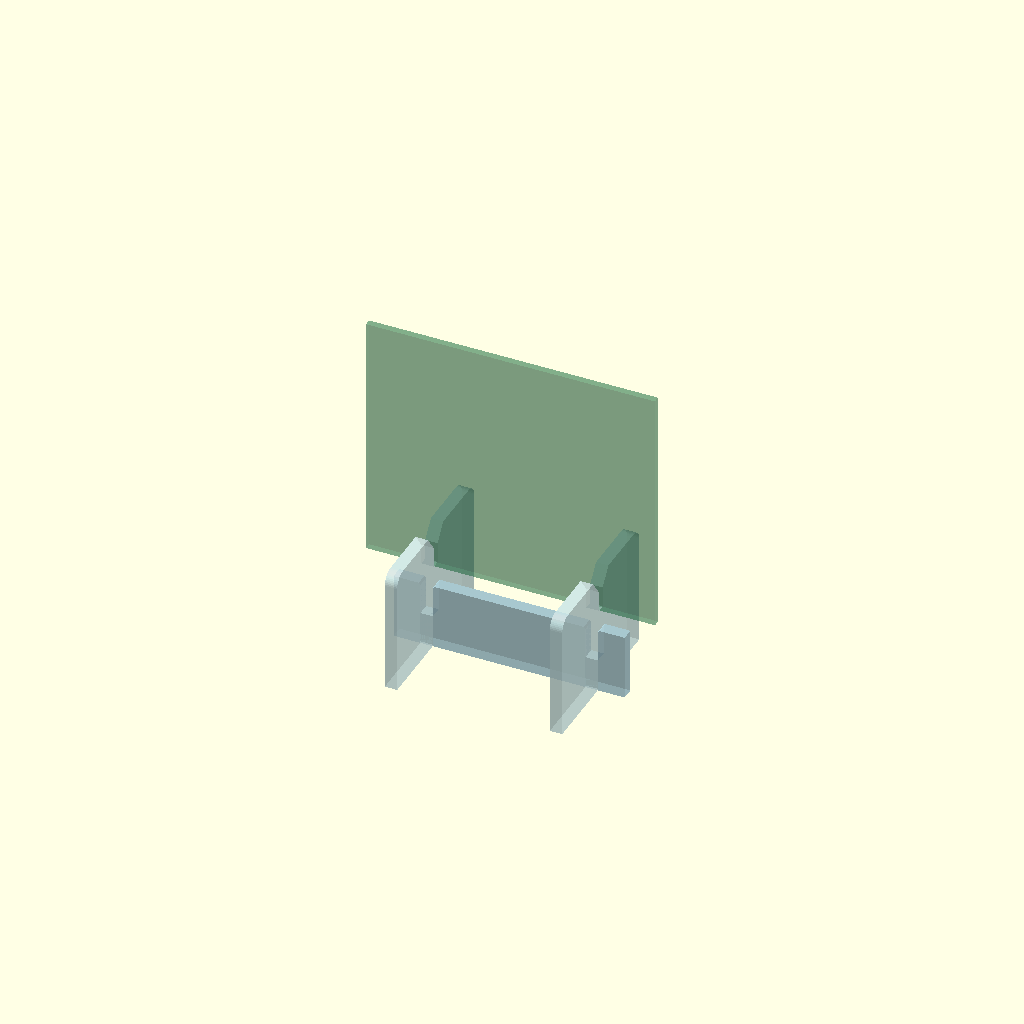
Cell 1 — every parameter at its default value.
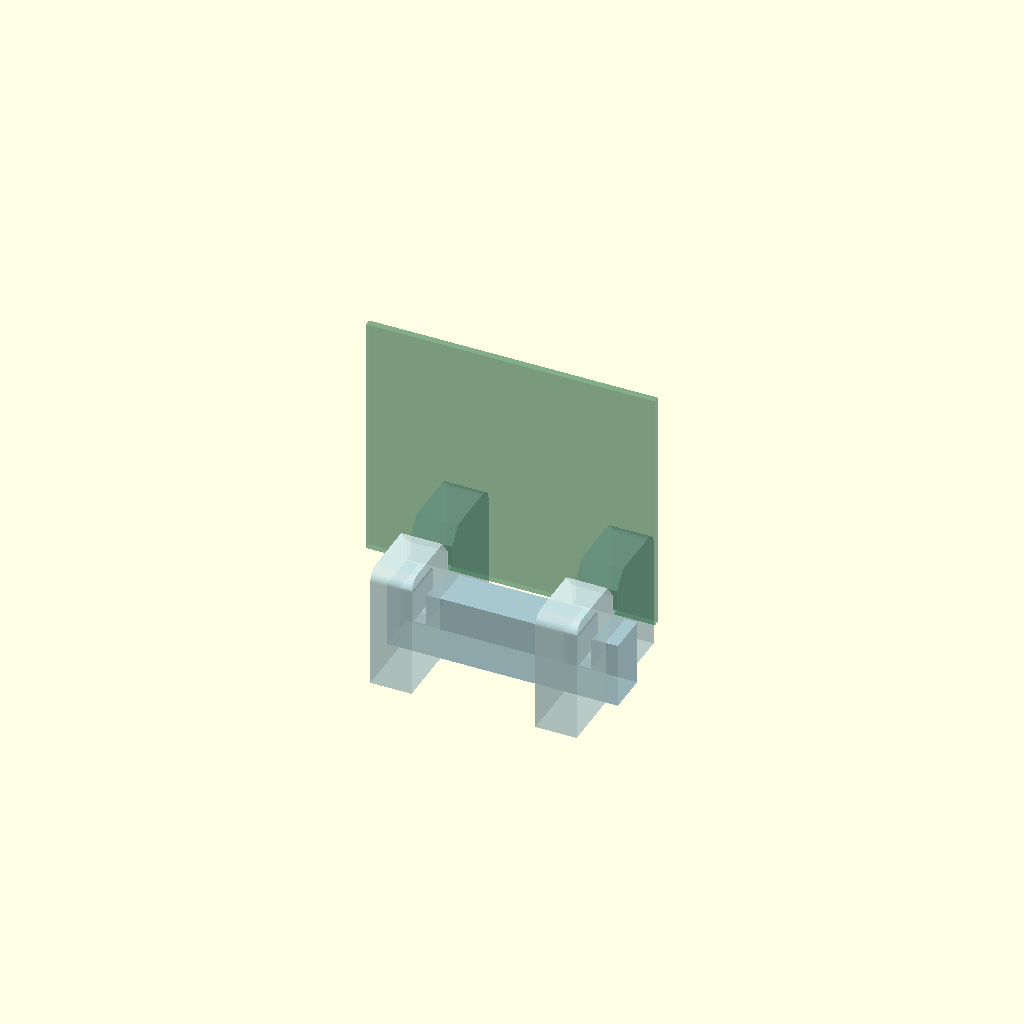
Cell 2 — thickness set to 10, the other parameters unchanged.
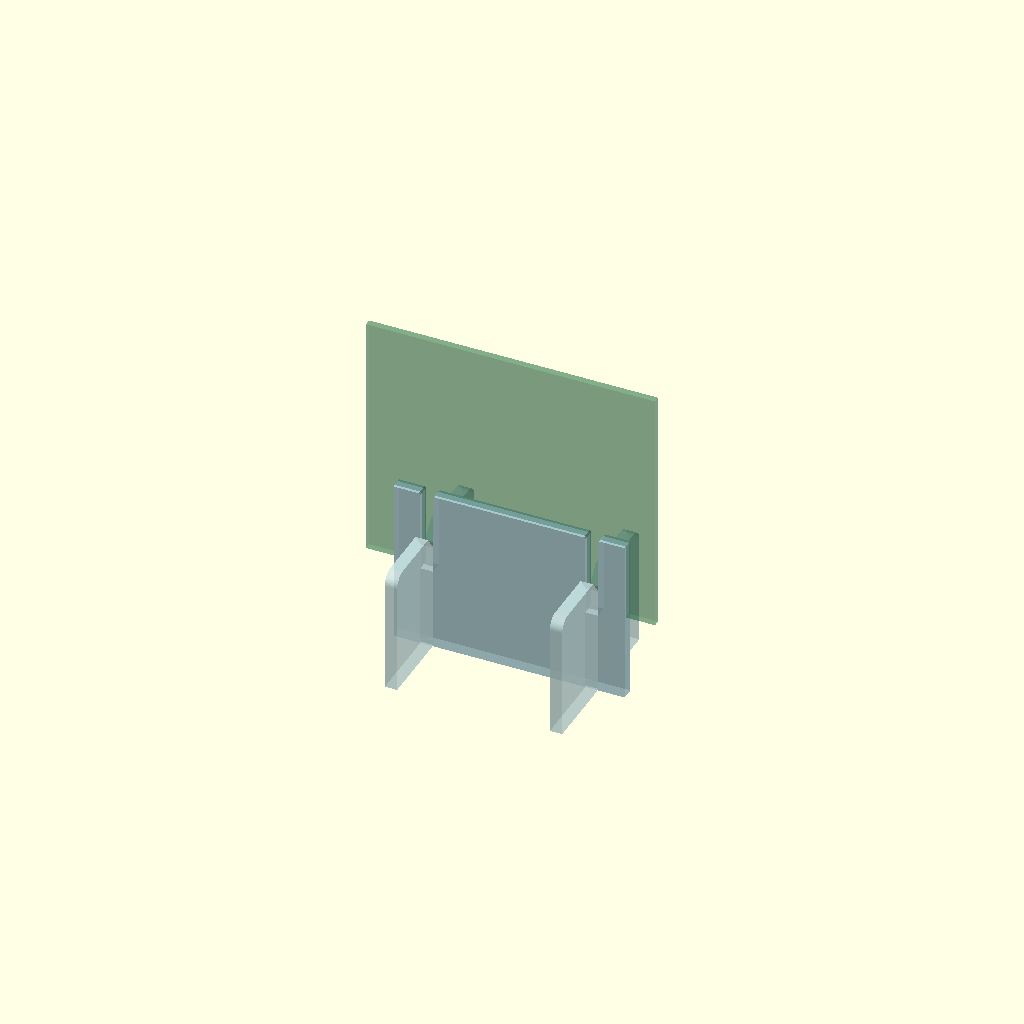
Cell 3: cb_h = 40 (everything else at default).
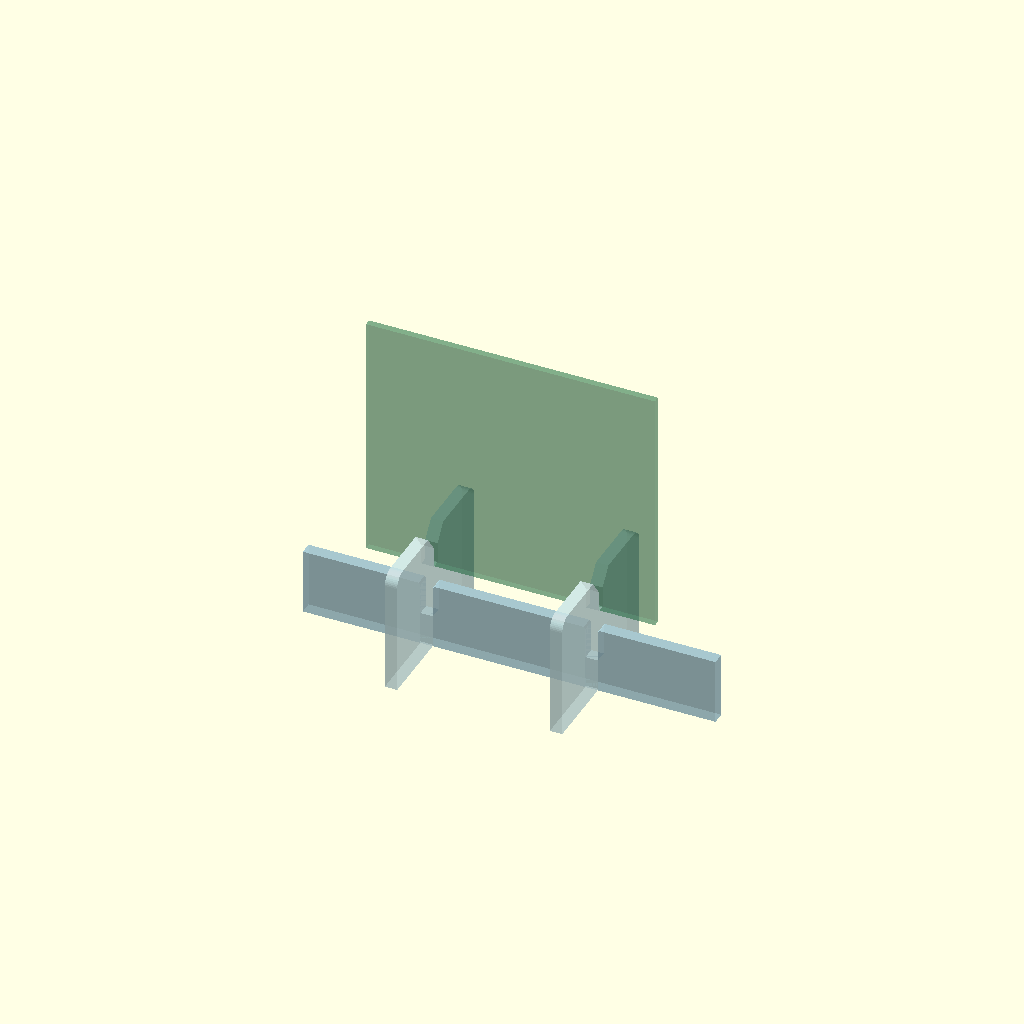
Cell 4 — cb_end set to 30, the other parameters unchanged.
All cells are drawn from one camera (rotation 55°, 0°, 25°, orthographic, colour scheme Cornfield), so only the parameter changes between them.
Source of the model, assets/turntable/badge_stand.scad:
// Badge turntable stand — parametric, laser-cut from 3 mm acrylic
//
// Two upright "cups" pocket the bottom edge of the badge; a crossbar
// half-laps into both to hold them upright at a set spacing.
//
// The same stand can be made in a web page, with a live preview and one SVG
// holding both the cuts and the engraving:
//   https://hamster.github.io/badges/edit/turntable-setup/#stand
//
// MODES (set `mode` or use the Customizer):
//   "assembly" – 3D preview of the stand at `preview_spacing`, with a ghost badge
//   "cut"      – 2D sheet layout of all cut outlines  -> F6, File > Export > SVG
//   "engrave"  – 2D labels only, same positions         -> export as second SVG
//   "comb"     – the test comb's outline on its own, to cut first and find
//                `slot_w`; its gaps widen from `comb_from` left to right
//
// In LightBurn: import cut.svg and engrave.svg, put the cut file on a cut
// layer and the engrave file on a low-power line layer. To line the two up,
// turn on `registration` before exporting both: it adds a tiny square at two
// opposite corners of each, so they import with the same bounds. Delete the
// squares once they're aligned.
//
// Numbers use sliders with a step so the Customizer takes decimals: it
// treats a plain number like 3.0 as a whole number and won't step below 1.

/* [Mode] */
mode = "assembly"; // [assembly, cut, engrave, comb]
preview_spacing = 40; // [20, 40, 60, 80]

/* [Material] */
// Nominal sheet thickness (for the 3D preview)
thickness = 3.0;   // [1:0.05:10]
// Half-lap slot width as cut: the comb tooth that fits snugly
slot_w    = 3.0;   // [1:0.05:10]
// Chamfer at the slot mouths
lead      = 0.4;   // [0:0.05:2]

/* [Crossbars] */
// Centre-to-centre cup spacing, one crossbar each
spacings  = [20, 40, 60];
// Crossbar height (keep below the badge's bottom edge)
cb_h      = 16;    // [6:0.5:40]
// Crossbar overhang past each slot centre
cb_end    = 8;     // [3:0.5:30]

/* [Uprights / cups] */
// Depth (front-to-back footprint)
up_l      = 40;    // [10:0.5:120]
// Height
up_h      = 30;    // [10:0.5:120]
// Top corner radius
up_r      = 3;     // [0:0.5:20]
num_uprights = 2;  // [1:1:6]

/* [Badge notch] */
// Narrow pocket width (1.6 mm PCB + clearance)
pocket_w  = 2.0;   // [0.5:0.05:10]
// Narrow pocket depth
pocket_d  = 5.0;   // [0:0.5:30]
// Flare width at the top edge
flare_w   = 8.0;   // [0.5:0.5:40]
// Flare (lead-in) depth
flare_d   = 4.0;   // [0:0.5:30]

/* [Test comb] */
include_comb = true;
// Narrowest tooth gap
comb_from    = 2.8;  // [0.5:0.05:10]
// Step between gaps
comb_step    = 0.1;  // [0.01:0.01:1]
// Number of gaps
comb_count   = 6;    // [1:1:12]

/* [Layout] */
// Spacing between parts on the sheet
gap        = 4;    // [1:0.5:20]
// Engraved spacing label height
label_size = 4;    // [1:0.5:10]
font       = "Liberation Sans:style=Bold";
// Tiny squares at two corners, to align the cut and engrave exports
registration = false;

/* [Hidden] */
$fn = 48;
lap = cb_h / 2;   // half-lap depth on both parts
eps = 0.01;
comb_widths = [for (i = [0 : comb_count - 1]) round((comb_from + i * comb_step) * 100) / 100];

// ---------------------------------------------------------------- 2D parts

// Open slot cut from an edge. Drawn opening "up" from y=0 into +y; caller
// mirrors/translates. Includes a small lead-in chamfer at the mouth.
module slot2d(w, depth) {
    s = w / 2;
    polygon([
        [-s - lead, -eps], [ s + lead, -eps],
        [ s, lead], [ s, depth], [-s, depth], [-s, lead]
    ]);
}

module upright2d() {
    difference() {
        // body with rounded top corners
        hull() {
            square([up_l, eps]);
            if (up_r > 0) {
                translate([up_r, up_h - up_r]) circle(r = up_r);
                translate([up_l - up_r, up_h - up_r]) circle(r = up_r);
            } else {
                translate([0, up_h - eps]) square([up_l, eps]);
            }
        }
        // badge notch: flare + pocket, from the top
        translate([up_l / 2, up_h])
            polygon([
                [-flare_w / 2,  eps], [ flare_w / 2,  eps],
                [ pocket_w / 2, -flare_d],
                [ pocket_w / 2, -flare_d - pocket_d],
                [-pocket_w / 2, -flare_d - pocket_d],
                [-pocket_w / 2, -flare_d]
            ]);
        // half-lap slot from the bottom
        translate([up_l / 2, 0]) slot2d(slot_w, lap);
    }
}

function cb_len(sp) = sp + 2 * cb_end;

module crossbar2d(sp) {
    difference() {
        square([cb_len(sp), cb_h]);
        for (c = [cb_end, cb_end + sp])
            translate([c, cb_h]) mirror([0, 1]) slot2d(slot_w, lap);
    }
}

module crossbar_label2d(sp) {
    translate([cb_len(sp) / 2, 2])
        text(str(sp), size = label_size, font = font,
             halign = "center", valign = "baseline");
}

// 9 mm apart, or more for wide gaps, so the teeth stay at least 5.5 mm.
comb_pitch = max(9, comb_widths[comb_count - 1] + 5.5);
comb_h = 16;
comb_depth = 8;
function comb_len() = comb_pitch * (comb_count + 1);

module comb2d() {
    difference() {
        square([comb_len(), comb_h]);
        for (i = [0 : comb_count - 1])
            translate([comb_pitch * (i + 1) - comb_widths[i] / 2,
                       comb_h - comb_depth])
                square([comb_widths[i], comb_depth + eps]);
    }
}

function fmt1(v) = v == floor(v) ? str(v, ".0") : str(v);

module comb_labels2d() {
    for (i = [0 : comb_count - 1])
        translate([comb_pitch * (i + 1), 1.5])
            text(fmt1(comb_widths[i]), size = 2.4, font = font,
                 halign = "center", valign = "baseline");
}

// ---------------------------------------------------------------- layout

// cumulative x offsets for the crossbar row
function cb_x(i) = i == 0 ? 0 : cb_x(i - 1) + cb_len(spacings[i - 1]) + gap;

row_cb_y   = 0;
row_comb_y = -(comb_h + gap);
row_up_y   = cb_h + gap;

module sheet(engrave = false) {
    // uprights (top row)
    if (!engrave)
        for (i = [0 : num_uprights - 1])
            translate([i * (up_l + gap), row_up_y]) upright2d();
    // crossbars (middle row)
    for (i = [0 : len(spacings) - 1])
        translate([cb_x(i), row_cb_y])
            if (engrave) crossbar_label2d(spacings[i]);
            else crossbar2d(spacings[i]);
    // test comb (bottom row)
    if (include_comb)
        translate([0, row_comb_y])
            if (engrave) comb_labels2d(); else comb2d();
    if (registration) reg();
}

// tiny squares at the layout's extreme corners so the cut and engrave
// exports import with identical bounds (delete after aligning)
module reg() {
    w = max(num_uprights * (up_l + gap), cb_x(len(spacings)),
            include_comb ? comb_len() : 0);
    bottom = include_comb ? row_comb_y : row_cb_y;
    for (p = [[-2, bottom - 2], [w, row_up_y + up_h + 2 - 0.5]])
        translate(p) square(0.5);
}

// ---------------------------------------------------------------- 3D assembly
// Badge plane = XZ. Crossbar runs along X; uprights run along Y.

module assembly(sp) {
    T = thickness;
    // crossbar, centred on origin
    color("LightBlue", 0.6)
        translate([-cb_len(sp) / 2, T / 2, 0]) rotate([90, 0, 0])
            linear_extrude(T) crossbar2d(sp);
    // uprights
    for (x = [-sp / 2, sp / 2])
        color("LightCyan", 0.6)
            translate([x - T / 2, -up_l / 2, 0]) rotate([90, 0, 90])
                linear_extrude(T) upright2d();
    // ghost badge sitting in the pockets
    badge_w = sp + 30;
    color("SeaGreen", 0.35)
        translate([-badge_w / 2, -0.8, up_h - flare_d - pocket_d])
            cube([badge_w, 1.6, 60]);
}

// ---------------------------------------------------------------- main
if (mode == "assembly") assembly(preview_spacing);
else if (mode == "cut") sheet(false);
else if (mode == "engrave") sheet(true);
else if (mode == "comb") comb2d();
Customizer parameters (derived from the source; name, type, default, range or options):
mode: string, default "assembly", options "assembly", "cut", "engrave", "comb"
preview_spacing: number, default 40, options 20, 40, 60, 80
thickness: number, default 3, range 1 to 10, step 0.05
slot_w: number, default 3, range 1 to 10, step 0.05
lead: number, default 0.4, range 0 to 2, step 0.05
spacings: vector, default [20, 40, 60]
cb_h: number, default 16, range 6 to 40, step 0.5
cb_end: number, default 8, range 3 to 30, step 0.5
up_l: number, default 40, range 10 to 120, step 0.5
up_h: number, default 30, range 10 to 120, step 0.5
up_r: number, default 3, range 0 to 20, step 0.5
num_uprights: number, default 2, range 1 to 6, step 1
pocket_w: number, default 2, range 0.5 to 10, step 0.05
pocket_d: number, default 5, range 0 to 30, step 0.5
flare_w: number, default 8, range 0.5 to 40, step 0.5
flare_d: number, default 4, range 0 to 30, step 0.5
include_comb: bool, default true
comb_from: number, default 2.8, range 0.5 to 10, step 0.05
comb_step: number, default 0.1, range 0.01 to 1, step 0.01
comb_count: number, default 6, range 1 to 12, step 1
gap: number, default 4, range 1 to 20, step 0.5
label_size: number, default 4, range 1 to 10, step 0.5
font: string, default "Liberation Sans:style=Bold"
registration: bool, default false
